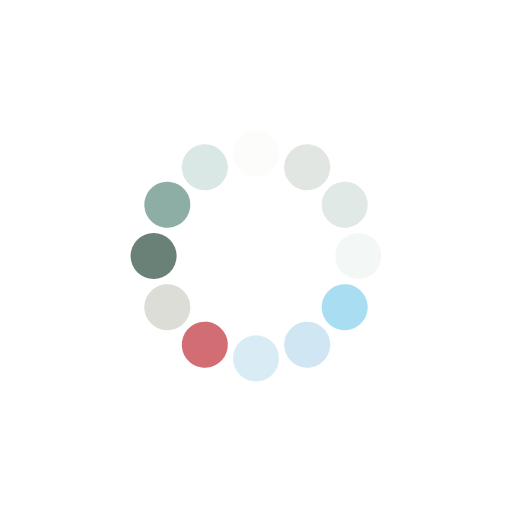
t = 0.00 s
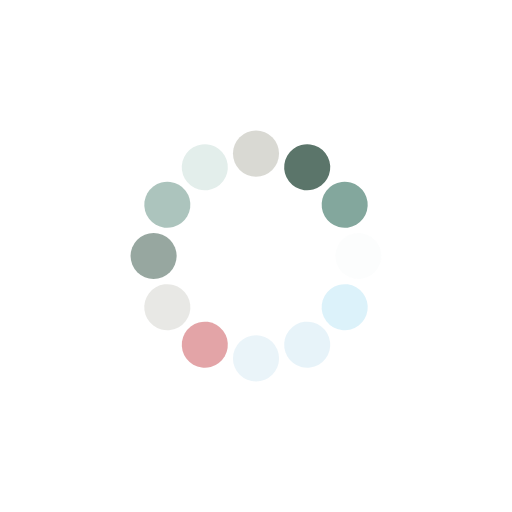
t = 0.25 s
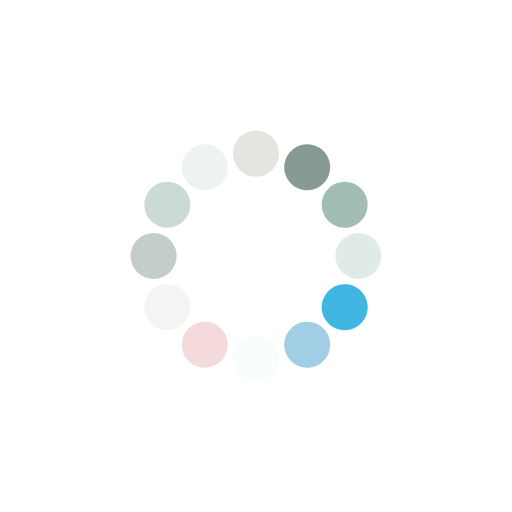
t = 0.50 s
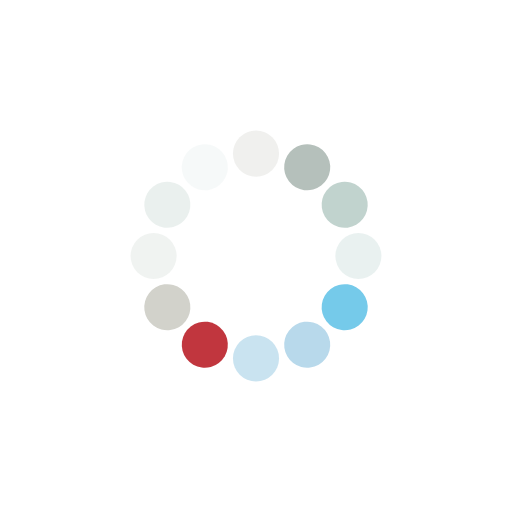
t = 0.75 s

The animated SVG that drew these frames (rendered in a browser with its animation timeline set to each time). Animation: 12 SMIL elements (animate=12); one cycle of 1.00 s, repeats indefinitely.

<?xml version="1.0" encoding="utf-8"?>
<svg xmlns="http://www.w3.org/2000/svg" xmlns:xlink="http://www.w3.org/1999/xlink" style="margin: auto; background: none; display: block; shape-rendering: auto;" width="361px" height="361px" viewBox="0 0 100 100" preserveAspectRatio="xMidYMid">
<g transform="rotate(0 50 50)">
  <rect x="45.5" y="25.5" rx="4.5" ry="4.5" width="9" height="9" fill="#d2d2cb">
    <animate attributeName="opacity" values="1;0" keyTimes="0;1" dur="1s" begin="-0.9166666666666666s" repeatCount="indefinite"></animate>
  </rect>
</g><g transform="rotate(30 50 50)">
  <rect x="45.5" y="25.5" rx="4.5" ry="4.5" width="9" height="9" fill="#4d695d">
    <animate attributeName="opacity" values="1;0" keyTimes="0;1" dur="1s" begin="-0.8333333333333334s" repeatCount="indefinite"></animate>
  </rect>
</g><g transform="rotate(60 50 50)">
  <rect x="45.5" y="25.5" rx="4.5" ry="4.5" width="9" height="9" fill="#83a79d">
    <animate attributeName="opacity" values="1;0" keyTimes="0;1" dur="1s" begin="-0.75s" repeatCount="indefinite"></animate>
  </rect>
</g><g transform="rotate(90 50 50)">
  <rect x="45.5" y="25.5" rx="4.5" ry="4.5" width="9" height="9" fill="#dae8e5">
    <animate attributeName="opacity" values="1;0" keyTimes="0;1" dur="1s" begin="-0.6666666666666666s" repeatCount="indefinite"></animate>
  </rect>
</g><g transform="rotate(120 50 50)">
  <rect x="45.5" y="25.5" rx="4.5" ry="4.5" width="9" height="9" fill="#30b0e0">
    <animate attributeName="opacity" values="1;0" keyTimes="0;1" dur="1s" begin="-0.5833333333333334s" repeatCount="indefinite"></animate>
  </rect>
</g><g transform="rotate(150 50 50)">
  <rect x="45.5" y="25.5" rx="4.5" ry="4.5" width="9" height="9" fill="#a1cde5">
    <animate attributeName="opacity" values="1;0" keyTimes="0;1" dur="1s" begin="-0.5s" repeatCount="indefinite"></animate>
  </rect>
</g><g transform="rotate(180 50 50)">
  <rect x="45.5" y="25.5" rx="4.5" ry="4.5" width="9" height="9" fill="#bfdeee">
    <animate attributeName="opacity" values="1;0" keyTimes="0;1" dur="1s" begin="-0.4166666666666667s" repeatCount="indefinite"></animate>
  </rect>
</g><g transform="rotate(210 50 50)">
  <rect x="45.5" y="25.5" rx="4.5" ry="4.5" width="9" height="9" fill="#bc252d">
    <animate attributeName="opacity" values="1;0" keyTimes="0;1" dur="1s" begin="-0.3333333333333333s" repeatCount="indefinite"></animate>
  </rect>
</g><g transform="rotate(240 50 50)">
  <rect x="45.5" y="25.5" rx="4.5" ry="4.5" width="9" height="9" fill="#d2d2cb">
    <animate attributeName="opacity" values="1;0" keyTimes="0;1" dur="1s" begin="-0.25s" repeatCount="indefinite"></animate>
  </rect>
</g><g transform="rotate(270 50 50)">
  <rect x="45.5" y="25.5" rx="4.5" ry="4.5" width="9" height="9" fill="#4d695d">
    <animate attributeName="opacity" values="1;0" keyTimes="0;1" dur="1s" begin="-0.16666666666666666s" repeatCount="indefinite"></animate>
  </rect>
</g><g transform="rotate(300 50 50)">
  <rect x="45.5" y="25.5" rx="4.5" ry="4.5" width="9" height="9" fill="#83a79d">
    <animate attributeName="opacity" values="1;0" keyTimes="0;1" dur="1s" begin="-0.08333333333333333s" repeatCount="indefinite"></animate>
  </rect>
</g><g transform="rotate(330 50 50)">
  <rect x="45.5" y="25.5" rx="4.5" ry="4.5" width="9" height="9" fill="#dae8e5">
    <animate attributeName="opacity" values="1;0" keyTimes="0;1" dur="1s" begin="0s" repeatCount="indefinite"></animate>
  </rect>
</g>
<!-- [ldio] generated by https://loading.io/ --></svg>
